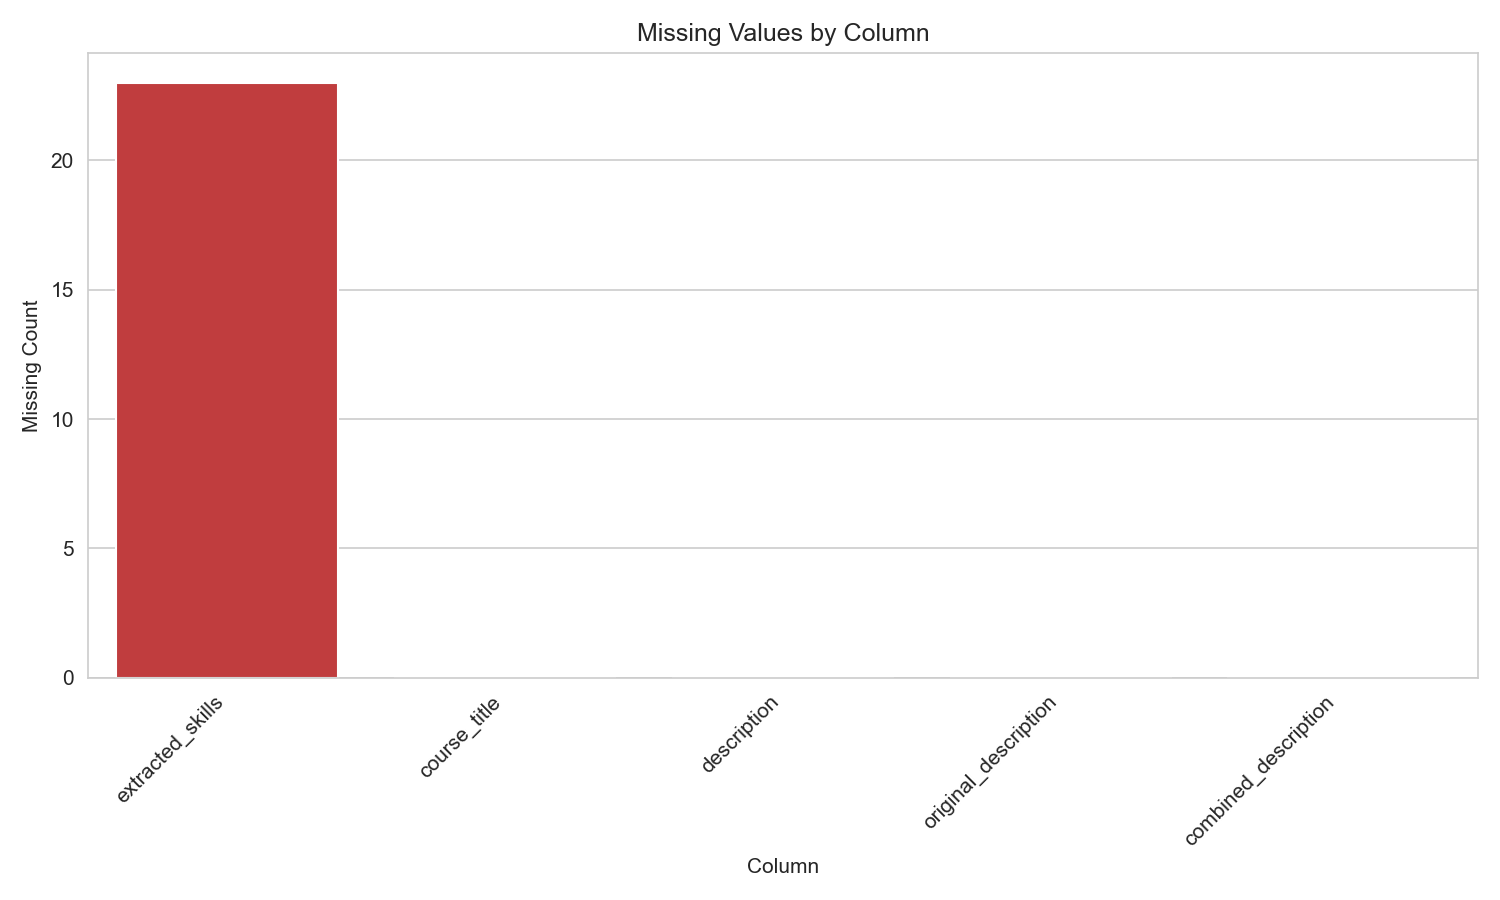

Data behind this chart, as committed beside it:
column, missing_count, missing_pct
extracted_skills, 23, 3.12
course_title, 0, 0.0
description, 0, 0.0
original_description, 0, 0.0
combined_description, 0, 0.0
